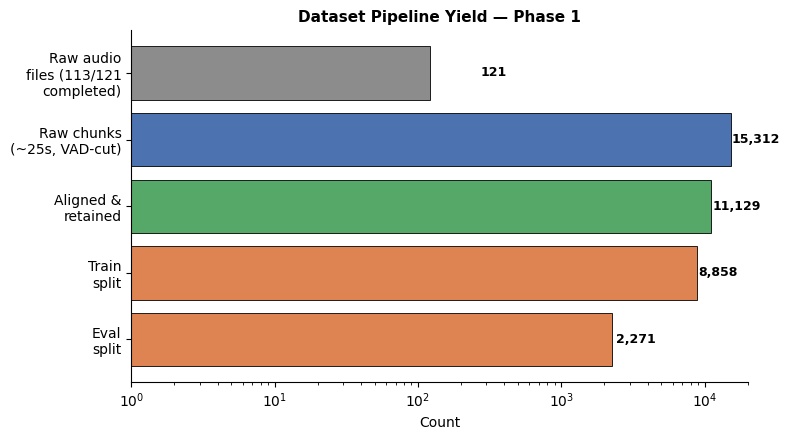
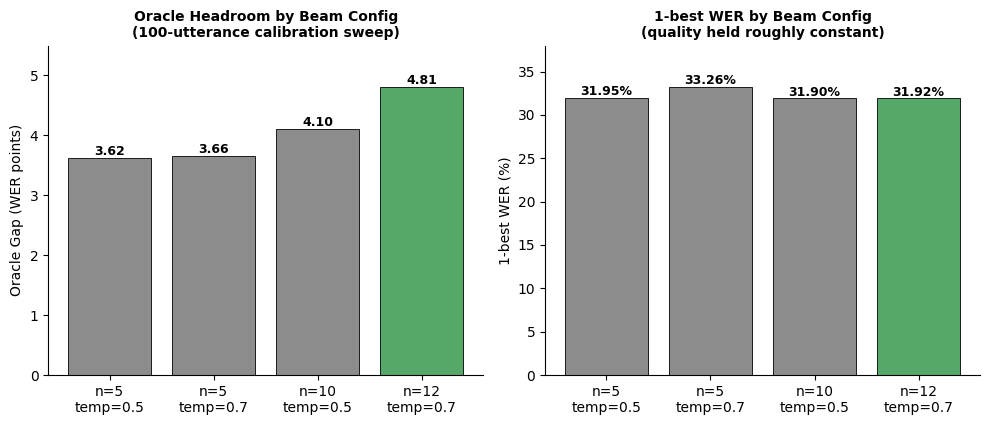

Recreate these plots in Python, in order.
"""
Additional figures for the report, built from numbers already confirmed in
this project (dataset counts, sweep results). Run: python figures2/make_more_charts.py
"""

import matplotlib.pyplot as plt
import matplotlib
matplotlib.rcParams["font.family"] = "DejaVu Sans"
from pathlib import Path

OUT_DIR = Path("figures")
OUT_DIR.mkdir(exist_ok=True)

# ── Figure 3: Dataset funnel (Phase 1 yield) ────────────────────────────────

stages = ["Raw audio\nfiles (113/121\ncompleted)", "Raw chunks\n(~25s, VAD-cut)", "Aligned &\nretained", "Train\nsplit", "Eval\nsplit"]
counts = [121, 15312, 11129, 8858, 2271] 

fig, ax = plt.subplots(figsize=(8, 4.5))
bars = ax.barh(stages[::-1], counts[::-1], color=["#8C8C8C", "#4C72B0", "#55A868", "#DD8452", "#DD8452"][::-1],
                edgecolor="black", linewidth=0.6)

for bar, count in zip(bars, counts[::-1]):
    ax.text(bar.get_width() + max(counts) * 0.01, bar.get_y() + bar.get_height() / 2,
             f"{count:,}", va="center", fontsize=9, fontweight="bold")

ax.set_xlabel("Count", fontsize=10)
ax.set_title("Dataset Pipeline Yield — Phase 1", fontsize=11, fontweight="bold")
ax.spines["top"].set_visible(False)
ax.spines["right"].set_visible(False)
ax.set_xscale("log")
ax.set_xlim(1, 20000)

plt.tight_layout()
plt.savefig(OUT_DIR / "dataset_funnel..pdf", dpi=300, bbox_inches="tight")
plt.close()
print("✅ Saved figures2/dataset_funnel..pdf")


# ── Figure 4: Beam diversity sweep — oracle gap by config ──────────────────

configs = ["n=5\ntemp=0.5", "n=5\ntemp=0.7", "n=10\ntemp=0.5", "n=12\ntemp=0.7"]
oracle_gaps = [3.62, 3.66, 4.10, 4.81]
one_best_wers = [31.95, 33.26, 31.90, 31.92]

fig, (ax1, ax2) = plt.subplots(1, 2, figsize=(10, 4.5))

colors = ["#8C8C8C", "#8C8C8C", "#8C8C8C", "#55A868"]  # highlight chosen config
bars1 = ax1.bar(configs, oracle_gaps, color=colors, edgecolor="black", linewidth=0.6)
for bar, val in zip(bars1, oracle_gaps):
    ax1.text(bar.get_x() + bar.get_width() / 2, bar.get_height() + 0.05,
              f"{val:.2f}", ha="center", fontsize=9, fontweight="bold")
ax1.set_ylabel("Oracle Gap (WER points)", fontsize=10)
ax1.set_title("Oracle Headroom by Beam Config\n(100-utterance calibration sweep)", fontsize=10, fontweight="bold")
ax1.spines["top"].set_visible(False)
ax1.spines["right"].set_visible(False)
ax1.set_ylim(0, 5.5)

bars2 = ax2.bar(configs, one_best_wers, color=colors, edgecolor="black", linewidth=0.6)
for bar, val in zip(bars2, one_best_wers):
    ax2.text(bar.get_x() + bar.get_width() / 2, bar.get_height() + 0.3,
              f"{val:.2f}%", ha="center", fontsize=9, fontweight="bold")
ax2.set_ylabel("1-best WER (%)", fontsize=10)
ax2.set_title("1-best WER by Beam Config\n(quality held roughly constant)", fontsize=10, fontweight="bold")
ax2.spines["top"].set_visible(False)
ax2.spines["right"].set_visible(False)
ax2.set_ylim(0, 38)

fig.suptitle("", fontsize=1)  # spacer
plt.tight_layout()
plt.savefig(OUT_DIR / "beam_diversity_sweep..pdf", dpi=300, bbox_inches="tight")
plt.close()
print("✅ Saved figures2/beam_diversity_sweep..pdf")

print("\nBoth figures saved to figures2/ at 300dpi.")
print("\nNOTE: chosen config (n=12, temp=0.7) is highlighted in green — it")
print("maximizes oracle gap without meaningfully changing 1-best WER.")
